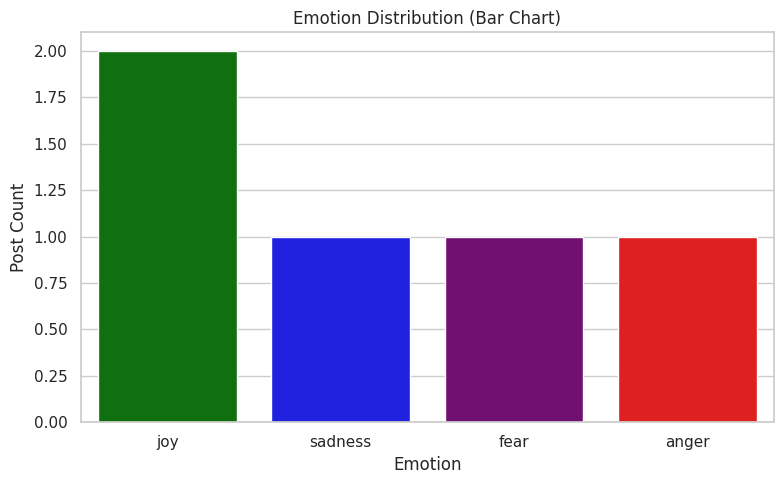
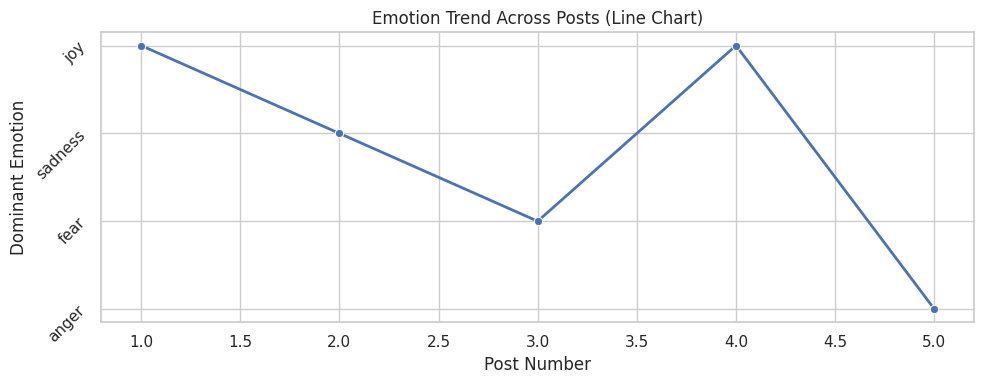

Python code for these plots, in order:
# -*- coding: utf-8 -*-
"""Phase 2

Automatically generated by Colab.

Original file is located at
    https://colab.research.google.com/<link-removed>
"""

import pandas as pd
import matplotlib.pyplot as plt
import seaborn as sns
import re

# Sample Social Media Posts
data = {
    'user': ['@a', '@b', '@c', '@d', '@e'],
    'post': [
        "I am so happy and excited about this new opportunity!",
        "Feeling very sad and broken after the incident.",
        "That movie was terrifying, I had goosebumps.",
        "I absolutely love this place, it's magical!",
        "Ugh, this is so frustrating and annoying!"
    ]
}

df = pd.DataFrame(data)

# Emotion keywords dictionary
emotion_keywords = {
    'joy': ['happy', 'joy', 'excited', 'love', 'awesome', 'great'],
    'sadness': ['sad', 'broken', 'depressed', 'down'],
    'anger': ['angry', 'mad', 'frustrating', 'annoying', 'furious'],
    'fear': ['terrifying', 'scared', 'afraid', 'nervous', 'goosebumps'],
    'surprise': ['surprised', 'shocked', 'amazed'],
    'disgust': ['disgusting', 'gross', 'nasty']
}

# Function to detect emotion
def detect_emotion(text):
    text = text.lower()
    for emotion, keywords in emotion_keywords.items():
        for word in keywords:
            if re.search(r'\b' + re.escape(word) + r'\b', text):
                return emotion
    return 'neutral'

# Apply emotion detection
df['dominant_emotion'] = df['post'].apply(detect_emotion)

# Display detected emotions
print(df[['post', 'dominant_emotion']])

# Set style
sns.set(style="whitegrid")

# Bar Chart - Emotion Distribution
plt.figure(figsize=(8, 5))
bar_colors = {
    'joy': 'green',
    'sadness': 'blue',
    'anger': 'red',
    'fear': 'purple',
    'surprise': 'orange',
    'disgust': 'brown',
    'neutral': 'gray'
}
emotion_counts = df['dominant_emotion'].value_counts()
emotion_order = emotion_counts.index
bar_palette = [bar_colors[emotion] for emotion in emotion_order]

sns.countplot(data=df, x='dominant_emotion', order=emotion_order, palette=bar_palette)
plt.title('Emotion Distribution (Bar Chart)')
plt.xlabel('Emotion')
plt.ylabel('Post Count')
plt.tight_layout()
plt.show()
print("")

# Line Chart - Emotion Trend by Post Order
plt.figure(figsize=(10, 4))
df['post_index'] = df.index + 1
sns.lineplot(x='post_index', y='dominant_emotion', data=df, marker='o', linewidth=2)
plt.title('Emotion Trend Across Posts (Line Chart)')
plt.xlabel('Post Number')
plt.ylabel('Dominant Emotion')
plt.yticks(rotation=45)
plt.tight_layout()
plt.show()